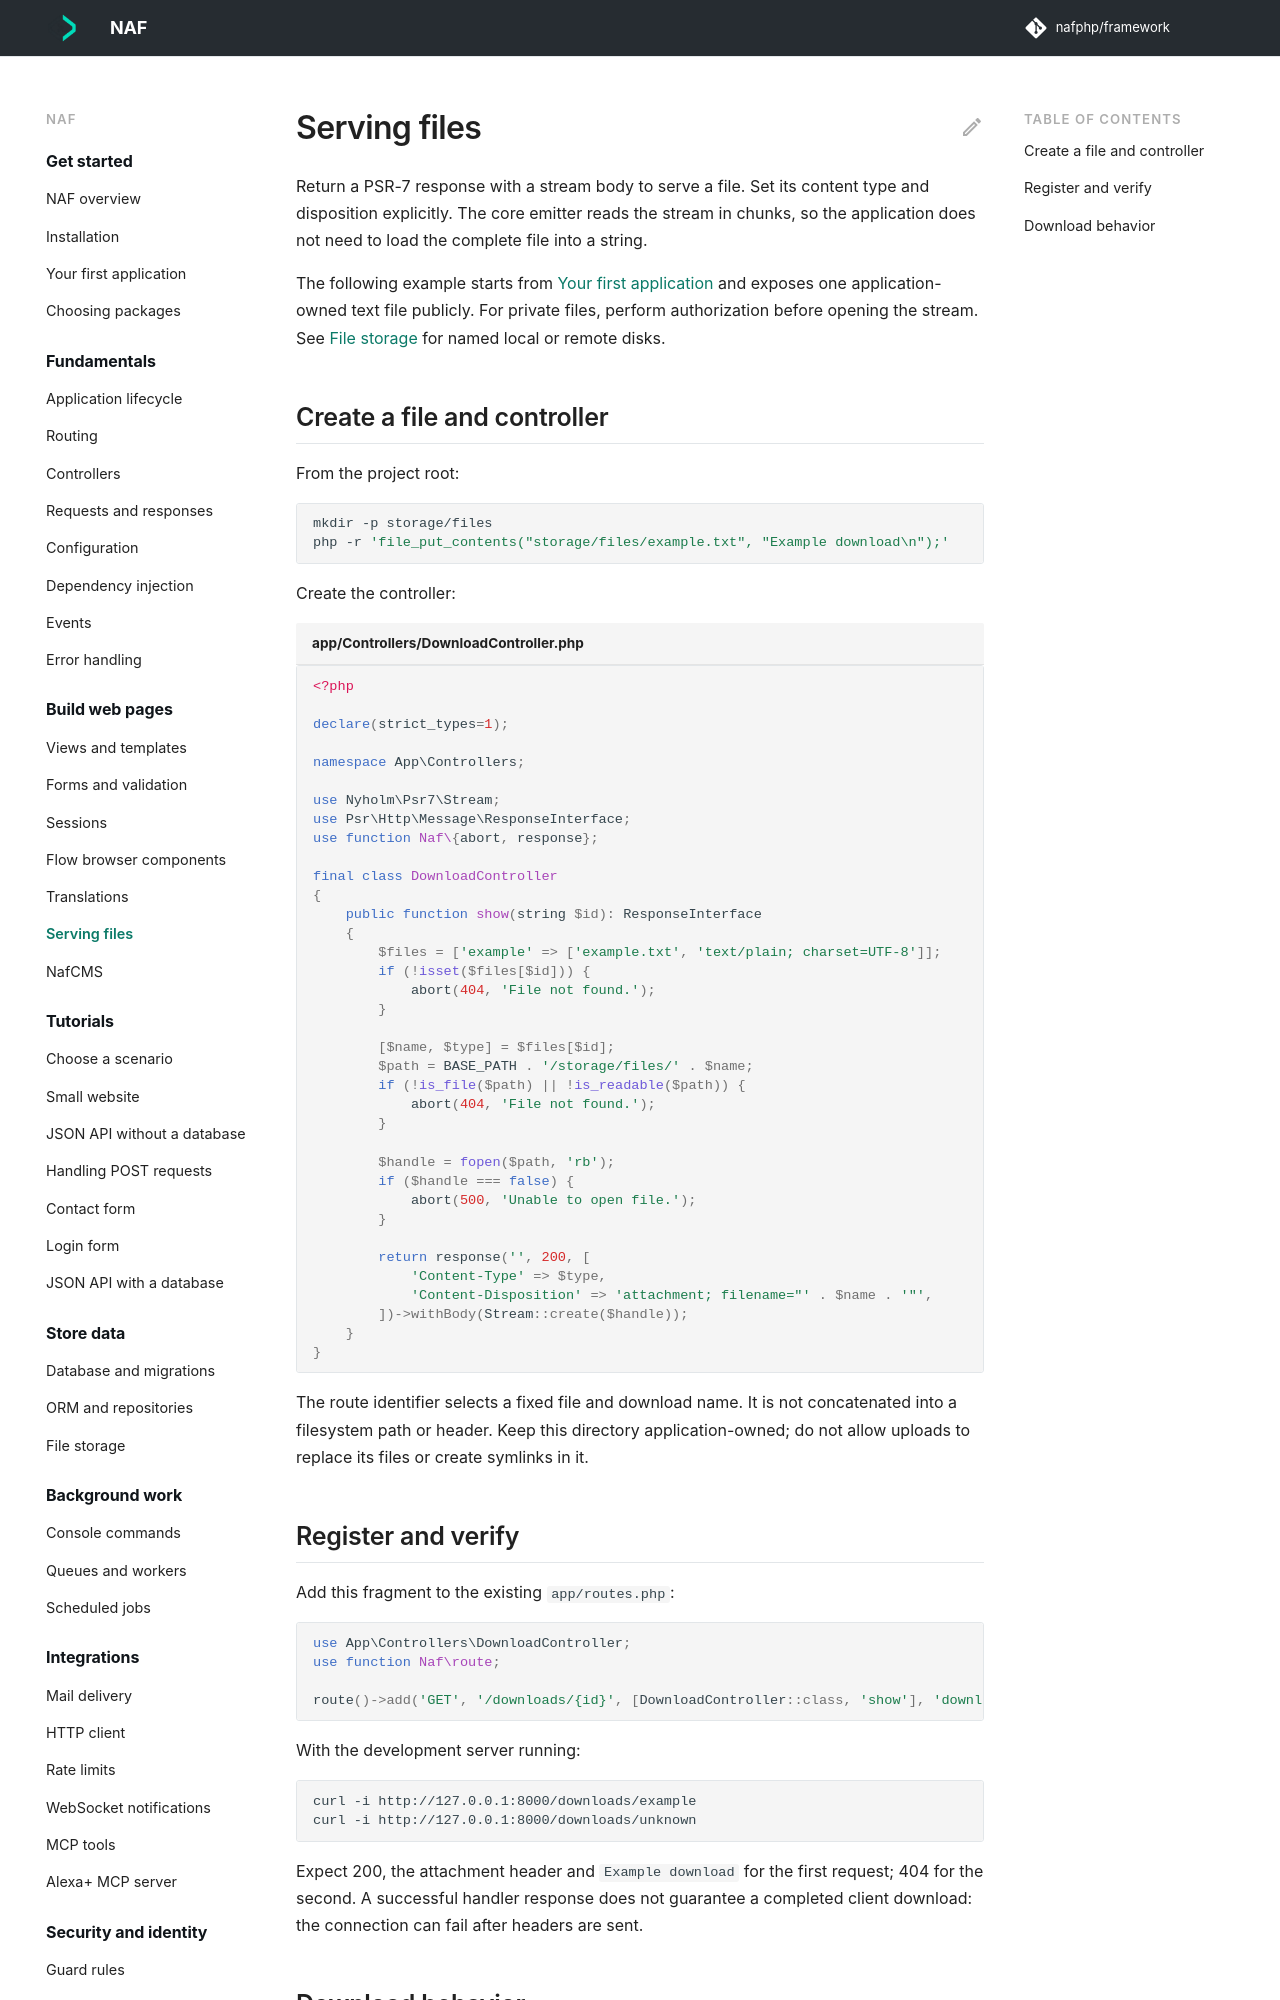

repository: nafphp/docs · page: file-downloads/index.html · generator: mkdocs

---
title: Serving files
---

# Serving files { #file-downloads }

Return a PSR-7 response with a stream body to serve a file. Set its content type and disposition
explicitly. The core emitter reads the stream in chunks, so the application does not need to
load the complete file into a string.

The following example starts from [Your first application](first-app.md) and exposes one
application-owned text file publicly. For private files, perform authorization before opening
the stream. See [File storage](file-storage.md) for named local or remote disks.
